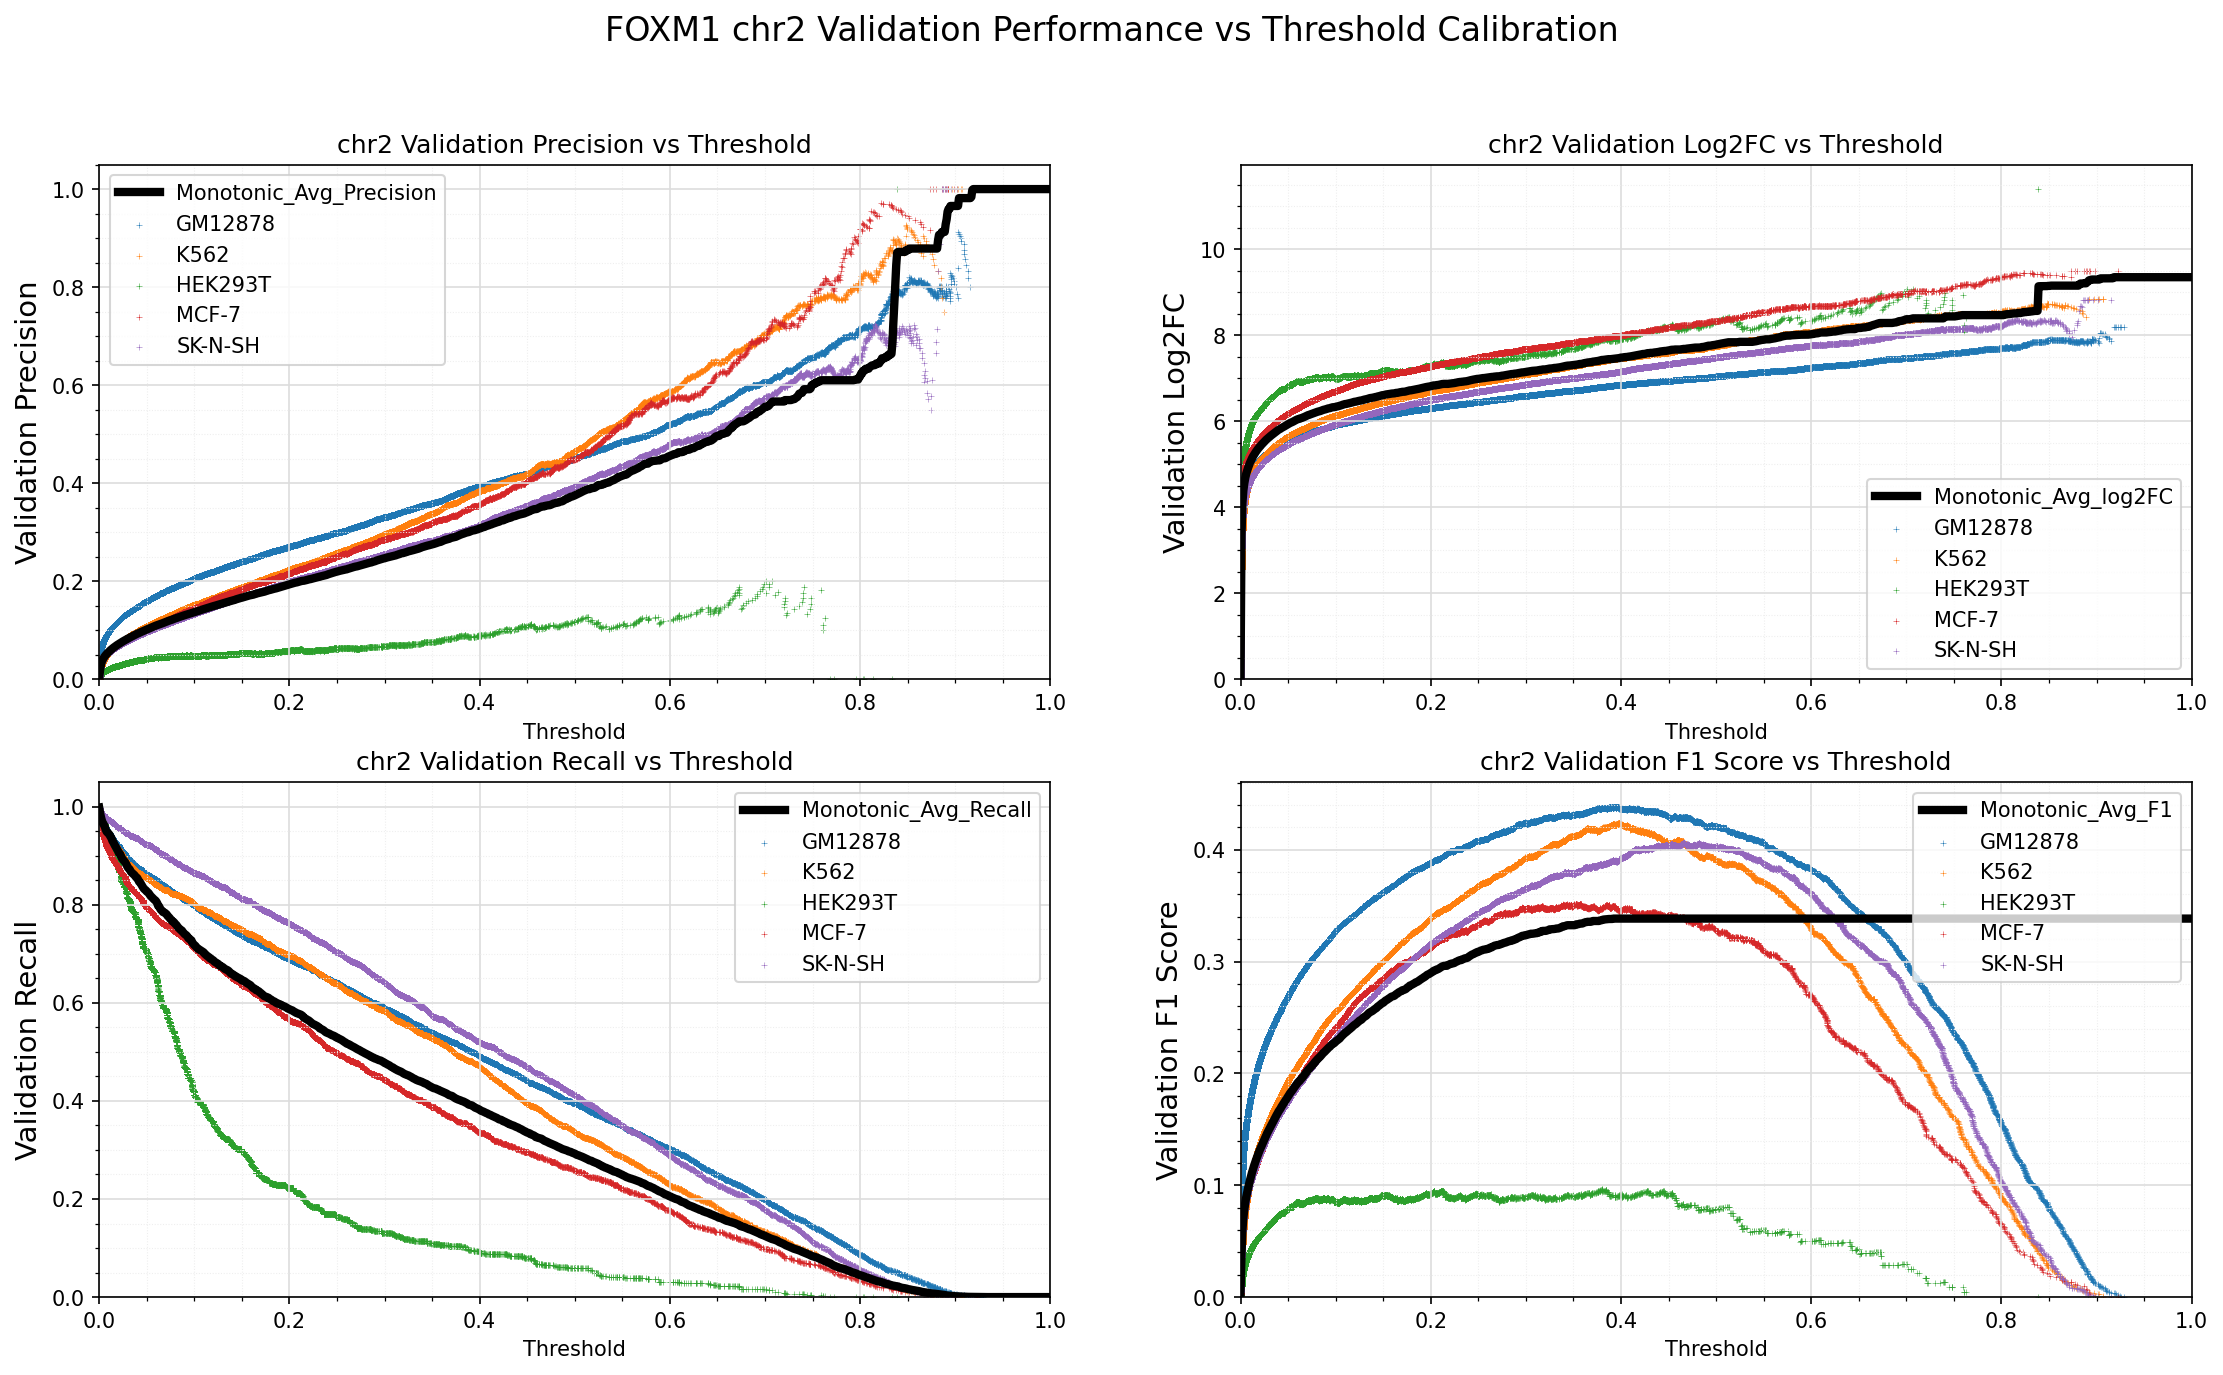

The table this chart was drawn from, first rows:
Standard_Thresh	Monotonic_Avg_Precision	Monotonic_Avg_Recall	Monotonic_Avg_log2FC	Monotonic_Avg_F1
0.0	0.001907	0.9979	-0.001327	0.003805
0.001	0.01923	0.9862	3.343	0.03748
0.002	0.03107	0.9775	4.105	0.05971
0.003	0.03712	0.9704	4.394	0.07088
0.004	0.04124	0.9657	4.564	0.07839
0.005	0.04457	0.9627	4.688	0.08443
0.006	0.04732	0.9584	4.782	0.08937
0.007	0.04971	0.9523	4.856	0.0936
0.008	0.05192	0.9485	4.924	0.09753
0.009	0.05402	0.9467	4.985	0.1012
0.01	0.05601	0.9448	5.041	0.1047
0.011	0.05792	0.9419	5.093	0.1081
0.012	0.05968	0.9383	5.138	0.1111
0.013	0.06138	0.9352	5.181	0.114
0.014	0.06298	0.9299	5.218	0.1168
0.015	0.06452	0.9269	5.254	0.1194
0.016	0.06597	0.9228	5.287	0.1219
0.017	0.06743	0.9193	5.32	0.1243
0.018	0.06878	0.9157	5.349	0.1266
0.019	0.07015	0.9126	5.379	0.1289
0.02	0.07141	0.9089	5.405	0.131
0.021	0.07259	0.9046	5.429	0.133
0.022	0.07389	0.9032	5.457	0.1352
0.023	0.0751	0.8988	5.48	0.1371
0.024	0.07626	0.8946	5.503	0.1391
0.025	0.07748	0.892	5.527	0.1411
0.026	0.07861	0.8895	5.55	0.1429
0.027	0.07979	0.8874	5.572	0.1449
0.028	0.08083	0.8841	5.592	0.1465
0.029	0.08186	0.8802	5.611	0.1482
0.03	0.08286	0.8763	5.629	0.1498
0.031	0.08395	0.8738	5.649	0.1516
0.032	0.08499	0.872	5.668	0.1532
0.033	0.08605	0.8683	5.686	0.1549
0.034	0.0871	0.8657	5.704	0.1566
0.035	0.08812	0.8639	5.722	0.1582
0.036	0.08913	0.8619	5.739	0.1599
0.037	0.09008	0.8604	5.756	0.1614
0.038	0.09106	0.858	5.772	0.1629
0.039	0.09198	0.8556	5.788	0.1644
0.04	0.09302	0.8544	5.805	0.166
0.041	0.09382	0.8509	5.818	0.1673
0.042	0.09463	0.8468	5.829	0.1685
0.043	0.09567	0.8454	5.845	0.1701
0.044	0.09658	0.842	5.858	0.1715
0.045	0.09743	0.8387	5.869	0.1728
0.046	0.09828	0.8355	5.882	0.1741
0.047	0.09905	0.8326	5.894	0.1752
0.048	0.09997	0.8308	5.909	0.1767
0.049	0.1009	0.8294	5.922	0.1781
0.05	0.1017	0.8267	5.934	0.1793
0.051	0.1026	0.8254	5.948	0.1807
0.052	0.1036	0.8235	5.961	0.1821
0.053	0.1043	0.8206	5.97	0.1832
0.054	0.1051	0.8179	5.98	0.1844
0.055	0.1058	0.816	5.991	0.1855
0.056	0.1067	0.8143	6.003	0.1868
0.057	0.1076	0.8125	6.016	0.1881
0.058	0.1083	0.8101	6.027	0.1892
0.059	0.1091	0.8088	6.039	0.1905
... 941 more rows
